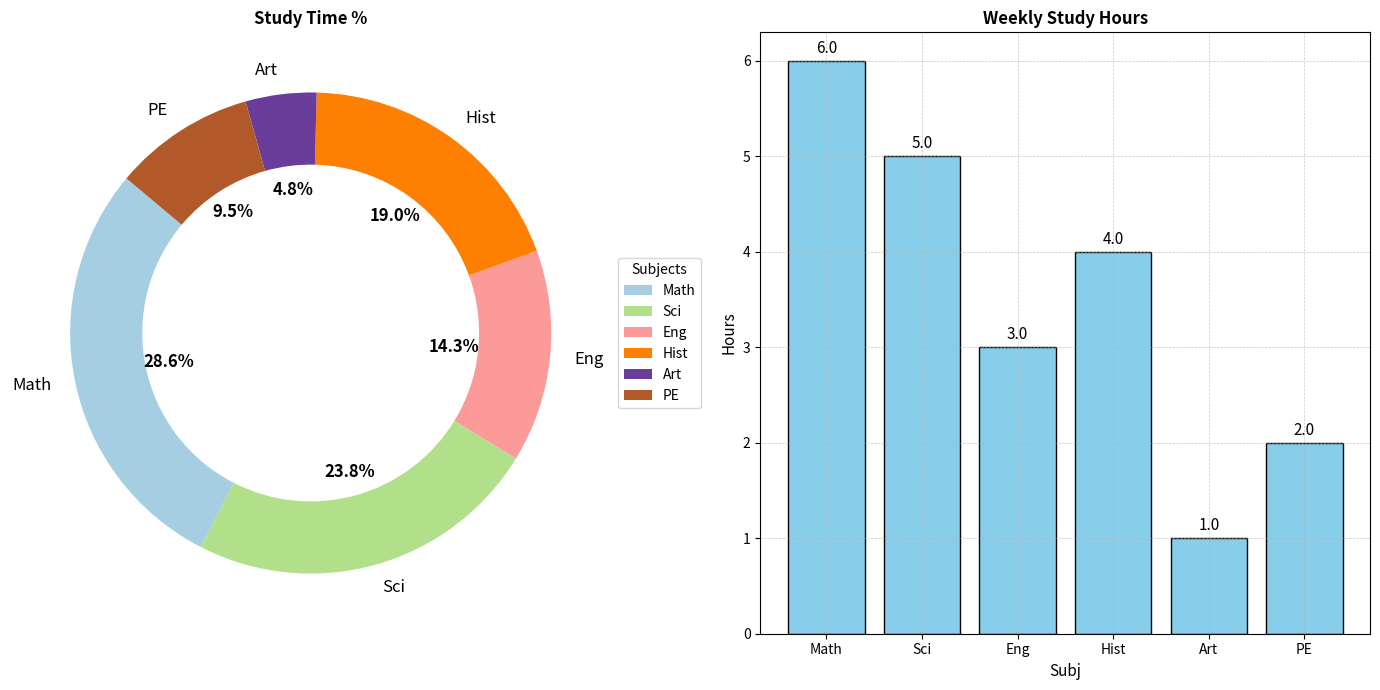

Source code (Python):
import numpy as np
import matplotlib.pyplot as plt

subjects = ['Math', 'Sci', 'Eng', 'Hist', 'Art', 'PE']
study_hours = np.array([6, 5, 3, 4, 1, 2])

fig, ax = plt.subplots(1, 2, figsize=(14, 7))

total_study_time = np.sum(study_hours)
study_proportions = study_hours / total_study_time

colors = plt.cm.Paired(np.linspace(0, 1, len(subjects)))
wedges, texts, autotexts = ax[0].pie(study_proportions, labels=subjects, autopct='%1.1f%%', colors=colors, startangle=140, textprops={'fontsize': 12}, wedgeprops=dict(width=0.3))
ax[0].set_title('Study Time %', fontweight='bold', fontsize=12)
plt.setp(autotexts, size=12, weight='bold')
ax[0].legend(wedges, subjects, title="Subjects", loc="center left", bbox_to_anchor=(1, 0, 0.5, 1))

bars = ax[1].bar(subjects, study_hours, color='skyblue', edgecolor='black')
ax[1].set_title('Weekly Study Hours', fontweight='bold', fontsize=12)
ax[1].set_xlabel('Subj', fontsize=11)
ax[1].set_ylabel('Hours', fontsize=11)
ax[1].grid(True, linestyle='--', linewidth=0.5, alpha=0.7)

for bar in bars:
    height = bar.get_height()
    ax[1].annotate(f'{height:.1f}', 
                   xy=(bar.get_x() + bar.get_width() / 2, height), 
                   xytext=(0, 3), 
                   textcoords='offset points', 
                   ha='center', va='bottom', fontsize=11, color='black')

plt.tight_layout()
plt.show()
